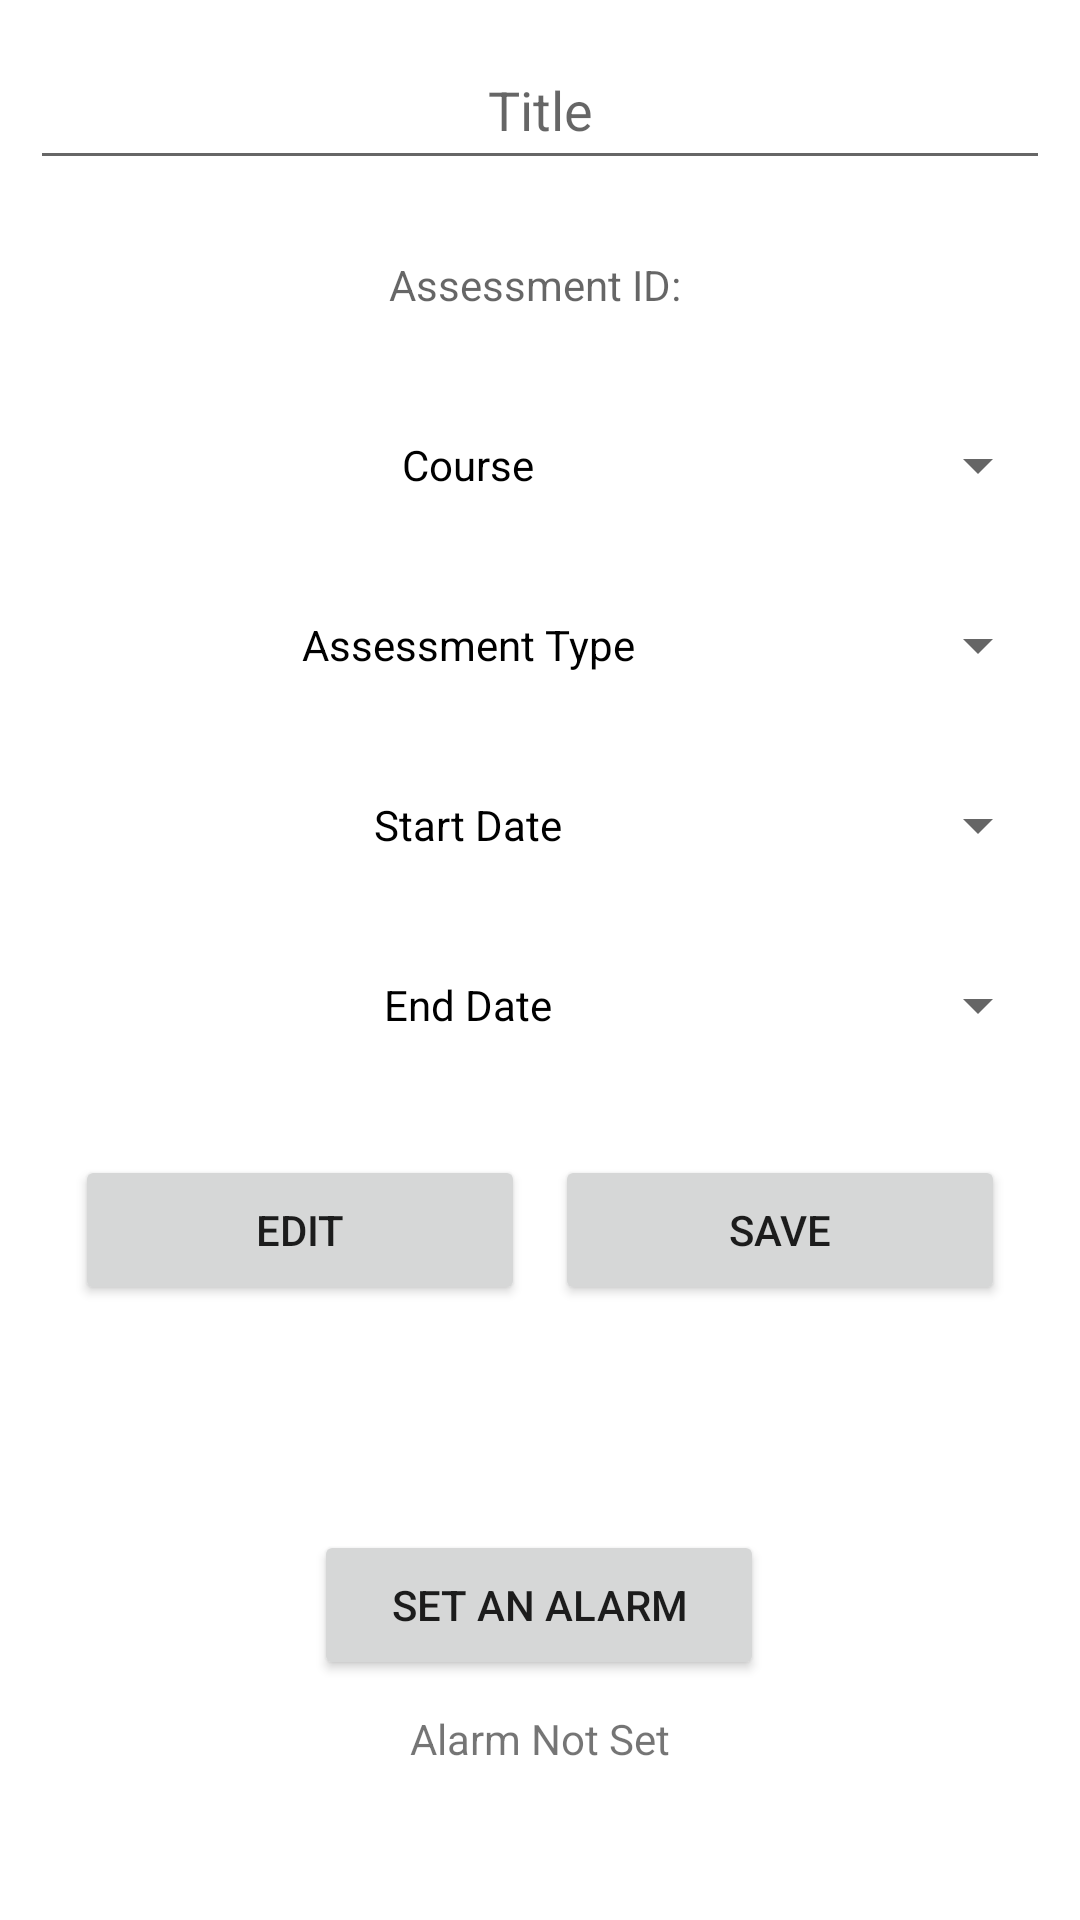

Layout XML and referenced resources for this Android screen:
<!-- AndroidManifest.xml: application theme Theme.WGUAppStudentPortal -->
<!-- res/layout/activity_assessment_detail.xml -->
<?xml version="1.0" encoding="utf-8"?>
<androidx.constraintlayout.widget.ConstraintLayout xmlns:android="http://schemas.android.com/apk/res/android"
    xmlns:app="http://schemas.android.com/apk/res-auto"
    xmlns:tools="http://schemas.android.com/tools"
    android:layout_width="match_parent"
    android:layout_height="match_parent"
    tools:context="Activities.AssessmentDetail">

    <EditText
        android:id="@+id/assTitleET"
        android:layout_width="match_parent"
        android:layout_height="50sp"
        android:layout_margin="10dp"
        android:gravity="center"
        android:hint="Title"
        android:textColor="@color/black"
        android:inputType="none"
        app:layout_constraintTop_toTopOf="parent"
        />

    <TextView
        android:id="@+id/assIDTV"
        android:layout_width="match_parent"
        android:layout_height="50sp"
        android:gravity="center"
        android:layout_margin="10dp"
        app:layout_constraintTop_toBottomOf="@id/assTitleET"
        android:hint="Assessment ID: "
        android:textColor="@color/black"
        />

    <Button
        android:id="@+id/spinnerCourseBTN"
        android:layout_width="match_parent"
        android:layout_height="50dp"
        android:text="Course"
        android:gravity="center"
        android:layout_margin="10dp"
        android:textColor="@color/black"
        app:layout_constraintTop_toBottomOf="@+id/assIDTV"
        style = "?spinnerStyle"
         />

    <Button
        android:id="@+id/spinnerAssTypeBTN"
        android:layout_width="match_parent"
        android:layout_height="50dp"
        android:text="Assessment Type"
        android:gravity="center"
        android:layout_margin="10dp"
        android:textColor="@color/black"
        app:layout_constraintTop_toBottomOf="@+id/spinnerCourseBTN"
        style = "?spinnerStyle"
        />

    <Button
        android:id="@+id/startDateSelector"
        android:layout_width="match_parent"
        android:layout_height="50dp"
        android:text="Start Date"
        android:gravity="center"
        android:layout_margin="10dp"
        android:textColor="@color/black"
        app:layout_constraintTop_toBottomOf="@+id/spinnerAssTypeBTN"
        style = "?spinnerStyle"
        />

    <Button
        android:id="@+id/endDateSelector"
        android:layout_width="match_parent"
        android:layout_height="50dp"
        android:text="End Date"
        android:gravity="center"
        android:layout_margin="10dp"
        android:textColor="@color/black"
        app:layout_constraintTop_toBottomOf="@+id/startDateSelector"
        style = "?spinnerStyle"
        />

    <Button
        android:id="@+id/editBTN"
        android:layout_width="150dp"
        android:layout_height="50dp"
        android:text="Edit"
        android:layout_margin="25dp"
        app:layout_constraintStart_toStartOf="parent"
        app:layout_constraintTop_toBottomOf="@id/endDateSelector"
        android:onClick="makeEditable"
        />

    <Button
        android:id="@+id/cancelBTN"
        android:layout_width="150dp"
        android:layout_height="50dp"
        android:text="Cancel"
        android:layout_margin="25dp"
        app:layout_constraintStart_toStartOf="parent"
        app:layout_constraintTop_toBottomOf="@id/endDateSelector"
        android:visibility="gone"
        android:onClick="cancelChanges"
        />

    <Button
        android:id="@+id/saveBTN"
        android:layout_width="150dp"
        android:layout_height="50dp"
        app:layout_constraintEnd_toEndOf="parent"
        app:layout_constraintTop_toBottomOf="@id/endDateSelector"
        android:layout_margin="25dp"
        android:text="Save"
        android:onClick="saveChanges"
        />

    <Button
        android:id="@+id/alarmBTN"
        android:layout_width="150dp"
        android:layout_height="50dp"
        android:layout_marginTop="75dp"
        android:text="set an Alarm"
        app:layout_constraintEnd_toEndOf="parent"
        app:layout_constraintHorizontal_bias="0.498"
        app:layout_constraintStart_toStartOf="parent"
        app:layout_constraintTop_toBottomOf="@+id/saveBTN"
        />

    <TextView
        android:id="@+id/alarmConfirmationTV"
        android:layout_width="match_parent"
        android:layout_height="wrap_content"
        android:text="Alarm Not Set"
        android:gravity="center"
        android:layout_margin="10dp"
        app:layout_constraintTop_toBottomOf="@id/alarmBTN"
        />

</androidx.constraintlayout.widget.ConstraintLayout>
<!-- resources referenced by this layout -->
<resources>
  <style name="Theme.WGUAppStudentPortal" parent="Theme.MaterialComponents.DayNight.DarkActionBar">
          
          <item name="colorPrimary">@color/purple_500</item>
          <item name="colorPrimaryVariant">@color/purple_700</item>
          <item name="colorOnPrimary">@color/white</item>
          
          <item name="colorSecondary">@color/teal_200</item>
          <item name="colorSecondaryVariant">@color/teal_700</item>
          <item name="colorOnSecondary">@color/black</item>
          
          <item name="android:statusBarColor" tools:targetApi="l">?attr/colorPrimaryVariant</item>
          
      </style>
  <!-- not gathered from this repository: default colours our renderer supplied (Android Studio template values) -->
  <color name="purple_500">#FF6200EE</color>
  <color name="purple_700">#FF3700B3</color>
  <color name="teal_200">#FF03DAC5</color>
  <color name="teal_700">#FF018786</color>
  <color name="black">#FF000000</color>
  <color name="white">#FFFFFFFF</color>
</resources>
